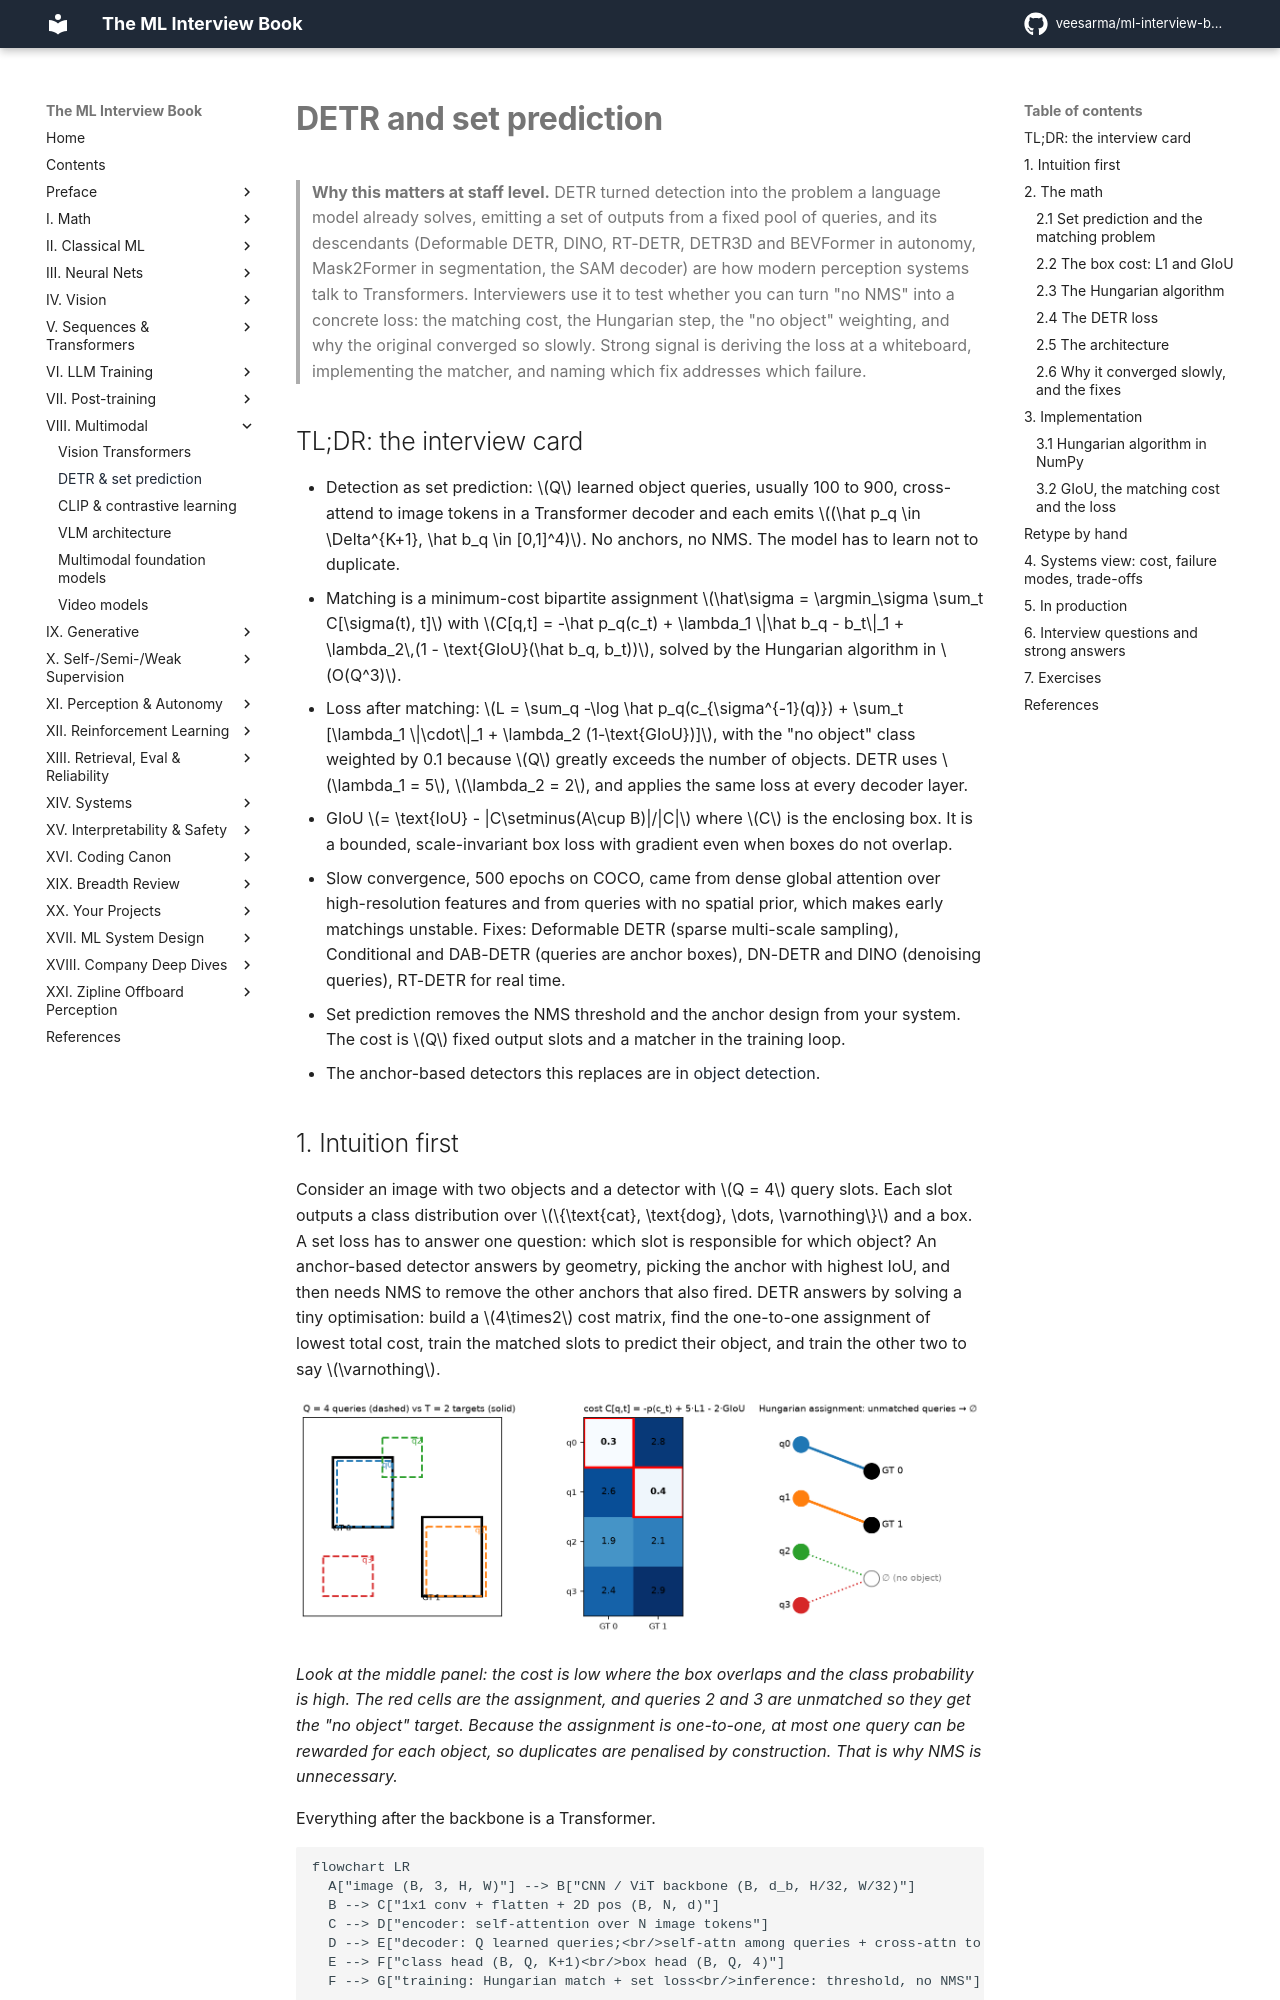

repository: veesarma/ml-interview-book · page: part08-multimodal/02-detr/index.html · generator: mkdocs

# DETR and set prediction

> **Why this matters at staff level.** DETR turned detection into the problem a language
> model already solves, emitting a set of outputs from a fixed pool of queries, and its
> descendants (Deformable DETR, DINO, RT-DETR, DETR3D and BEVFormer in autonomy,
> Mask2Former in segmentation, the SAM decoder) are how modern perception systems talk to
> Transformers. Interviewers use it to test whether you can turn "no NMS" into a concrete
> loss: the matching cost, the Hungarian step, the "no object" weighting, and why the
> original converged so slowly. Strong signal is deriving the loss at a whiteboard,
> implementing the matcher, and naming which fix addresses which failure.

## TL;DR: the interview card

- Detection as set prediction: $Q$ learned object queries, usually 100 to 900, cross-attend
  to image tokens in a Transformer decoder and each emits
  $(\hat p_q \in \Delta^{K+1}, \hat b_q \in [0,1]^4)$. No anchors, no NMS. The model has to
  learn not to duplicate.
- Matching is a minimum-cost bipartite assignment
  $\hat\sigma = \argmin_\sigma \sum_t C[\sigma(t), t]$ with
  $C[q,t] = -\hat p_q(c_t) + \lambda_1 \|\hat b_q - b_t\|_1 + \lambda_2\,(1 - \text{GIoU}(\hat b_q, b_t))$,
  solved by the Hungarian algorithm in $O(Q^3)$.
- Loss after matching:
  $L = \sum_q -\log \hat p_q(c_{\sigma^{-1}(q)}) + \sum_t [\lambda_1 \|\cdot\|_1 + \lambda_2 (1-\text{GIoU})]$,
  with the "no object" class weighted by 0.1 because $Q$ greatly exceeds the number of
  objects. DETR uses $\lambda_1 = 5$, $\lambda_2 = 2$, and applies the same loss at every
  decoder layer.
- GIoU $= \text{IoU} - |C\setminus(A\cup B)|/|C|$ where $C$ is the enclosing box. It is a
  bounded, scale-invariant box loss with gradient even when boxes do not overlap.
- Slow convergence, 500 epochs on COCO, came from dense global attention over
  high-resolution features and from queries with no spatial prior, which makes early
  matchings unstable. Fixes: Deformable DETR (sparse multi-scale sampling), Conditional and
  DAB-DETR (queries are anchor boxes), DN-DETR and DINO (denoising queries), RT-DETR for
  real time.
- Set prediction removes the NMS threshold and the anchor design from your system. The cost
  is $Q$ fixed output slots and a matcher in the training loop.
- The anchor-based detectors this replaces are in
  [object detection](../part04-vision/04-detection.md).

## 1. Intuition first

Consider an image with two objects and a detector with $Q = 4$ query slots. Each slot
outputs a class distribution over $\{\text{cat}, \text{dog}, \dots, \varnothing\}$ and a box.
A set loss has to answer one question: which slot is responsible for which object? An
anchor-based detector answers by geometry, picking the anchor with highest IoU, and then
needs NMS to remove the other anchors that also fired. DETR answers by solving a tiny
optimisation: build a $4\times2$ cost matrix, find the one-to-one assignment of lowest total
cost, train the matched slots to predict their object, and train the other two to say
$\varnothing$.

![Four queries, two ground-truth boxes, the cost matrix, and the Hungarian assignment](../assets/figures/part08_bipartite_matching.png){ width="760" }

*Look at the middle panel: the cost is low where the box overlaps and the class probability
is high. The red cells are the assignment, and queries 2 and 3 are unmatched so they get the
"no object" target. Because the assignment is one-to-one, at most one query can be rewarded
for each object, so duplicates are penalised by construction. That is why NMS is
unnecessary.*

Everything after the backbone is a Transformer.

```mermaid
flowchart LR
  A["image (B, 3, H, W)"] --> B["CNN / ViT backbone (B, d_b, H/32, W/32)"]
  B --> C["1x1 conv + flatten + 2D pos (B, N, d)"]
  C --> D["encoder: self-attention over N image tokens"]
  D --> E["decoder: Q learned queries;<br/>self-attn among queries + cross-attn to image"]
  E --> F["class head (B, Q, K+1)<br/>box head (B, Q, 4)"]
  F --> G["training: Hungarian match + set loss<br/>inference: threshold, no NMS"]
```

## 2. The math
